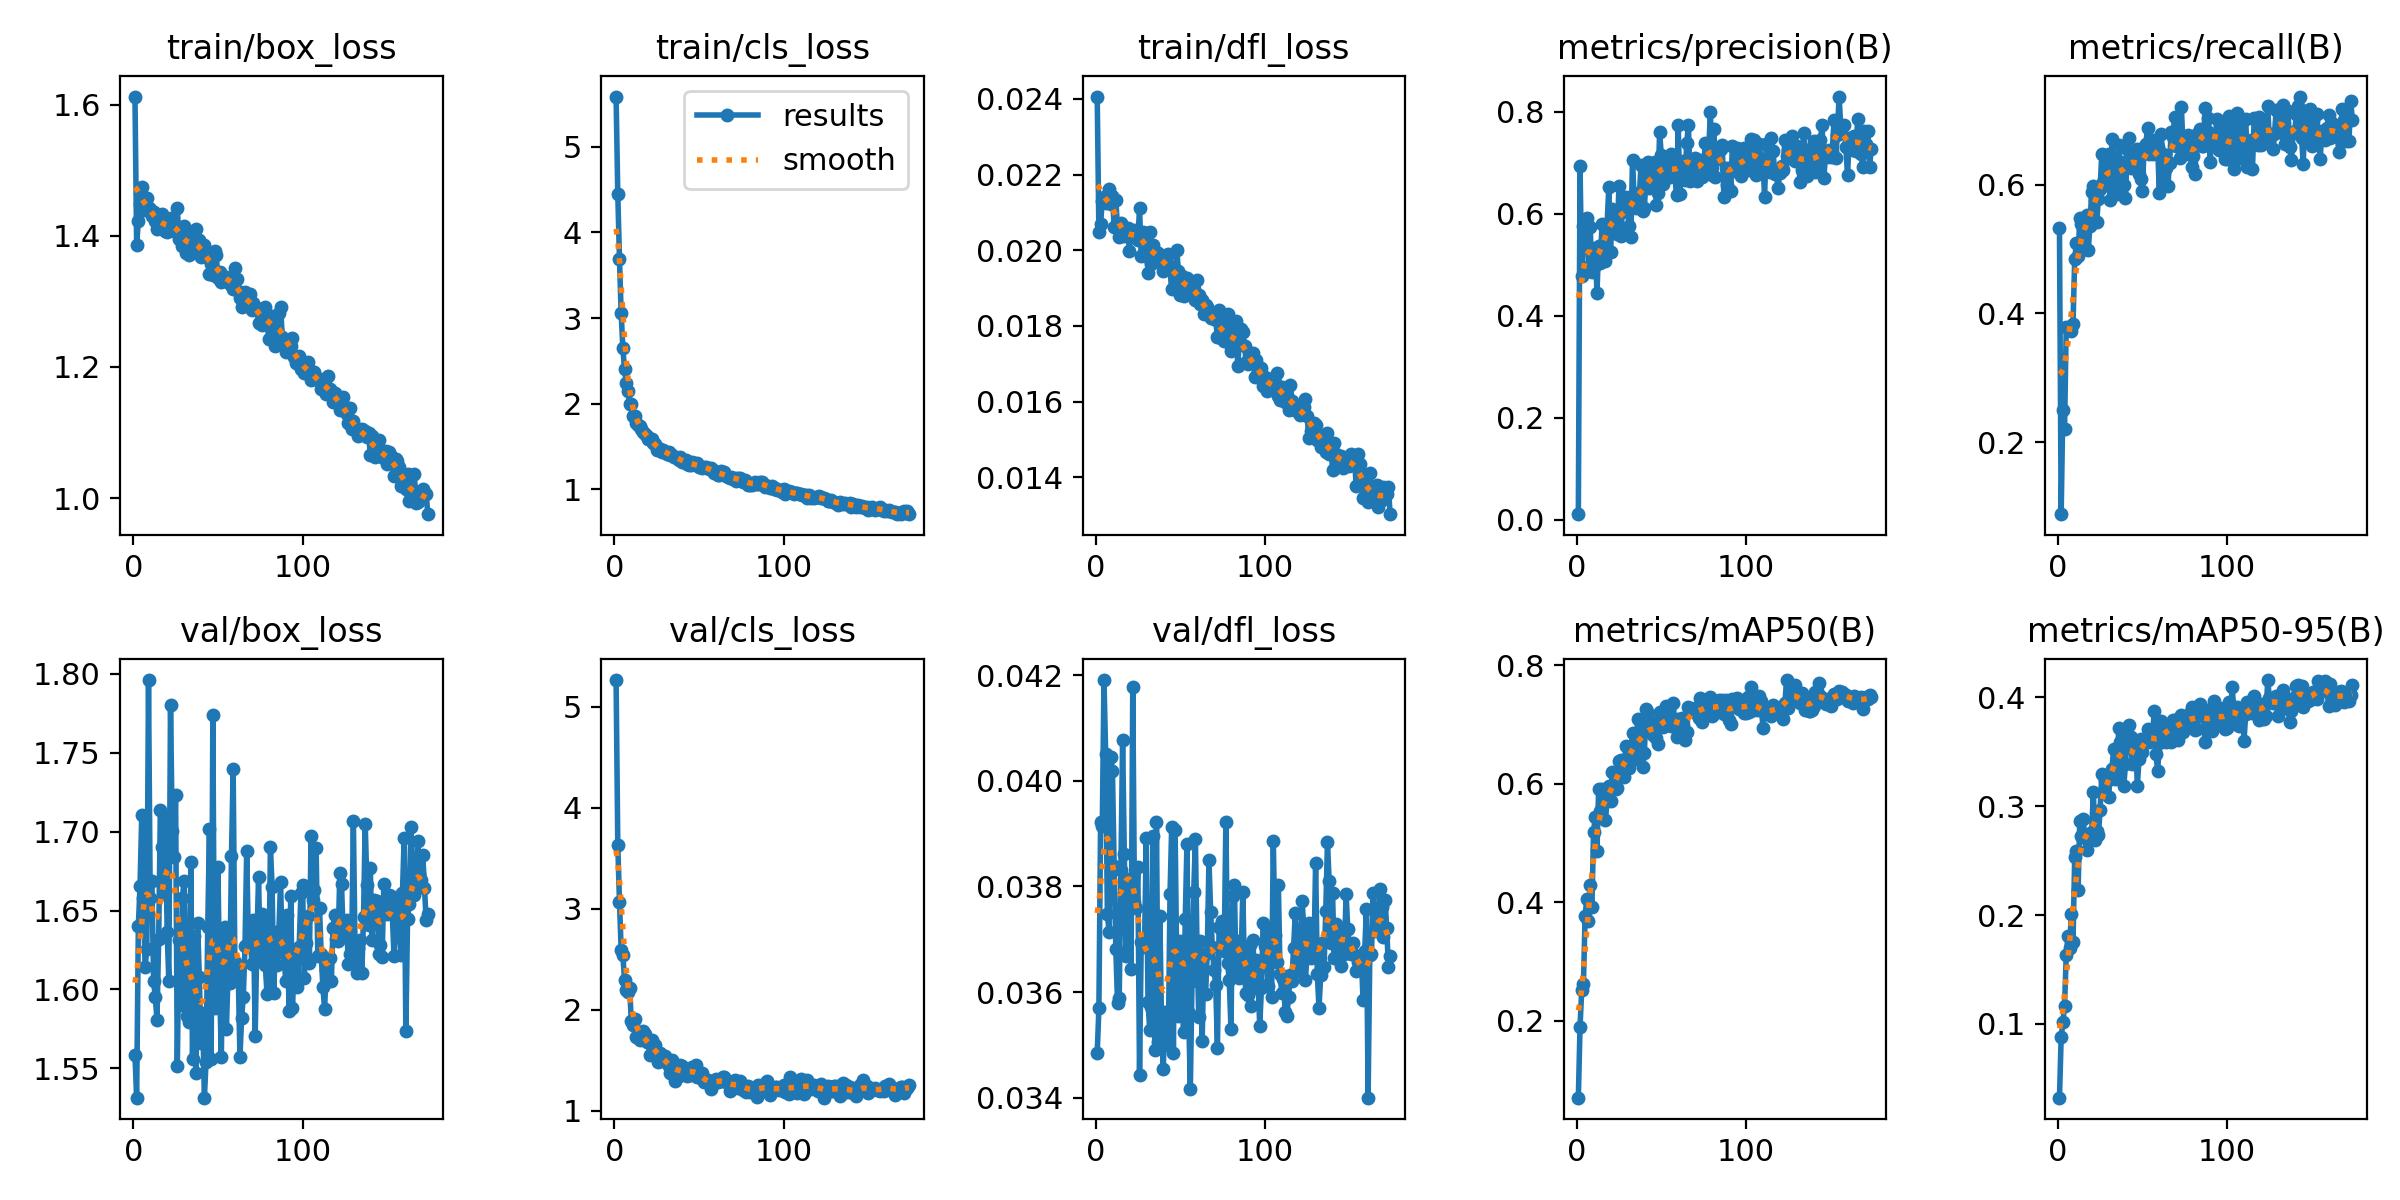

The file beside this chart, header and first rows:
epoch, time, train/box_loss, train/cls_loss, train/dfl_loss, metrics/precision(B), metrics/recall(B), metrics/mAP50(B), metrics/mAP50-95(B), val/box_loss, val/cls_loss, val/dfl_loss, lr/pg0, lr/pg1, lr/pg2
1, 23.91, 1.612, 5.588, 0.02406, 0.01073, 0.5323, 0.0701, 0.03227, 1.558, 5.266, 0.03484, 0.0003259, 0.0003259, 0.0003259
2, 36.78, 1.386, 4.45, 0.02047, 0.6931, 0.08793, 0.1898, 0.08755, 1.531, 3.636, 0.0357, 0.000656, 0.000656, 0.000656
3, 48.79, 1.423, 3.685, 0.02069, 0.4787, 0.2503, 0.2519, 0.1016, 1.64, 3.069, 0.03923, 0.0009828, 0.0009828, 0.0009828
4, 60.79, 1.448, 3.059, 0.02131, 0.5762, 0.2204, 0.2614, 0.1169, 1.666, 2.596, 0.03914, 0.0009851, 0.0009851, 0.0009851
5, 72.75, 1.474, 2.646, 0.02142, 0.5653, 0.3793, 0.3766, 0.1632, 1.71, 2.54, 0.04191, 0.0009802, 0.0009802, 0.0009802
6, 84.71, 1.456, 2.401, 0.02124, 0.5915, 0.3766, 0.4053, 0.1806, 1.658, 2.295, 0.0405, 0.0009752, 0.0009752, 0.0009752
7, 96.73, 1.439, 2.243, 0.02138, 0.4954, 0.3789, 0.3678, 0.1696, 1.614, 2.197, 0.03748, 0.0009703, 0.0009703, 0.0009703
8, 108.7, 1.457, 2.144, 0.02163, 0.5739, 0.3731, 0.4296, 0.201, 1.626, 2.18, 0.03714, 0.0009654, 0.0009654, 0.0009654
9, 120.5, 1.443, 1.992, 0.02123, 0.485, 0.3839, 0.392, 0.1753, 1.796, 2.215, 0.04046, 0.0009604, 0.0009604, 0.0009604
10, 132.4, 1.441, 1.991, 0.02143, 0.4948, 0.4849, 0.5186, 0.2529, 1.658, 1.886, 0.04018, 0.0009555, 0.0009555, 0.0009555
11, 144.1, 1.431, 1.858, 0.02062, 0.5332, 0.5091, 0.5434, 0.2588, 1.669, 1.852, 0.03838, 0.0009505, 0.0009505, 0.0009505
12, 156.2, 1.437, 1.851, 0.02134, 0.445, 0.4895, 0.4862, 0.2227, 1.605, 1.914, 0.03681, 0.0009455, 0.0009455, 0.0009455
13, 168.1, 1.422, 1.768, 0.02057, 0.5373, 0.5475, 0.5916, 0.2868, 1.595, 1.727, 0.0358, 0.0009406, 0.0009406, 0.0009406
14, 180.1, 1.41, 1.746, 0.02034, 0.504, 0.5388, 0.5533, 0.273, 1.581, 1.757, 0.03589, 0.0009357, 0.0009357, 0.0009357
15, 192, 1.431, 1.742, 0.02071, 0.5796, 0.5072, 0.5903, 0.288, 1.632, 1.701, 0.03832, 0.0009307, 0.0009307, 0.0009307
16, 203.9, 1.42, 1.698, 0.02049, 0.5427, 0.5448, 0.5807, 0.2708, 1.714, 1.73, 0.04077, 0.0009258, 0.0009258, 0.0009258
17, 215.6, 1.434, 1.668, 0.02039, 0.5066, 0.5529, 0.5382, 0.2594, 1.69, 1.789, 0.03862, 0.0009208, 0.0009208, 0.0009208
18, 227.4, 1.411, 1.642, 0.02055, 0.5783, 0.4981, 0.5712, 0.2748, 1.66, 1.757, 0.03669, 0.0009158, 0.0009158, 0.0009158
19, 239.1, 1.408, 1.619, 0.0206, 0.6533, 0.5363, 0.5961, 0.273, 1.709, 1.683, 0.03814, 0.0009109, 0.0009109, 0.0009109
20, 250.8, 1.406, 1.592, 0.01998, 0.5255, 0.5879, 0.5709, 0.2759, 1.637, 1.695, 0.03813, 0.0009059, 0.0009059, 0.0009059
21, 262.3, 1.415, 1.583, 0.0205, 0.6096, 0.5973, 0.6196, 0.3129, 1.605, 1.557, 0.03643, 0.000901, 0.000901, 0.000901
22, 274.2, 1.427, 1.581, 0.02037, 0.5923, 0.5757, 0.5949, 0.2686, 1.78, 1.7, 0.04177, 0.0008961, 0.0008961, 0.0008961
23, 286.2, 1.424, 1.541, 0.02053, 0.5787, 0.5422, 0.5903, 0.2772, 1.7, 1.612, 0.0377, 0.0008911, 0.0008911, 0.0008911
24, 298.2, 1.408, 1.524, 0.02036, 0.5596, 0.5778, 0.5929, 0.2737, 1.684, 1.656, 0.0376, 0.0008862, 0.0008862, 0.0008862
25, 310.5, 1.407, 1.462, 0.02026, 0.6544, 0.5932, 0.6382, 0.2966, 1.723, 1.555, 0.03836, 0.0008812, 0.0008812, 0.0008812
26, 322.7, 1.443, 1.478, 0.02111, 0.5558, 0.6483, 0.6403, 0.3295, 1.551, 1.483, 0.03443, 0.0008762, 0.0008762, 0.0008762
27, 334.6, 1.395, 1.475, 0.01984, 0.6027, 0.6034, 0.6335, 0.3122, 1.631, 1.573, 0.03695, 0.0008713, 0.0008713, 0.0008713
28, 346.3, 1.393, 1.436, 0.02048, 0.6068, 0.6035, 0.6118, 0.3238, 1.59, 1.506, 0.03685, 0.0008663, 0.0008663, 0.0008663
29, 357.9, 1.385, 1.456, 0.01986, 0.6336, 0.6335, 0.663, 0.3233, 1.658, 1.492, 0.037, 0.0008614, 0.0008614, 0.0008614
30, 369.7, 1.414, 1.437, 0.02046, 0.6053, 0.6472, 0.6348, 0.3089, 1.669, 1.544, 0.03891, 0.0008565, 0.0008565, 0.0008565
31, 381.3, 1.373, 1.412, 0.01941, 0.5764, 0.5766, 0.6261, 0.3282, 1.605, 1.495, 0.03582, 0.0008515, 0.0008515, 0.0008515
32, 393.2, 1.398, 1.43, 0.02047, 0.5543, 0.6712, 0.6556, 0.3345, 1.583, 1.444, 0.03529, 0.0008465, 0.0008465, 0.0008465
33, 405.4, 1.371, 1.399, 0.01965, 0.7058, 0.5984, 0.6857, 0.3529, 1.579, 1.372, 0.03571, 0.0008416, 0.0008416, 0.0008416
34, 417.5, 1.394, 1.402, 0.02014, 0.6263, 0.6038, 0.6488, 0.3249, 1.681, 1.507, 0.03896, 0.0008366, 0.0008366, 0.0008366
35, 430, 1.392, 1.372, 0.01998, 0.6117, 0.5856, 0.642, 0.3326, 1.556, 1.46, 0.0349, 0.0008317, 0.0008317, 0.0008317
36, 443, 1.389, 1.375, 0.01986, 0.6412, 0.6623, 0.7096, 0.3716, 1.634, 1.3, 0.03922, 0.0008268, 0.0008268, 0.0008268
37, 455.1, 1.41, 1.362, 0.01994, 0.6331, 0.6254, 0.6731, 0.3587, 1.547, 1.413, 0.03506, 0.0008218, 0.0008218, 0.0008218
38, 466.9, 1.377, 1.343, 0.0197, 0.6952, 0.6347, 0.7046, 0.3575, 1.642, 1.346, 0.03744, 0.0008169, 0.0008169, 0.0008169
39, 478.5, 1.394, 1.374, 0.01982, 0.6054, 0.5991, 0.6288, 0.3183, 1.608, 1.456, 0.0354, 0.0008119, 0.0008119, 0.0008119
40, 490.2, 1.368, 1.315, 0.01946, 0.6122, 0.5789, 0.6516, 0.3392, 1.566, 1.441, 0.03455, 0.0008069, 0.0008069, 0.0008069
41, 501.9, 1.371, 1.329, 0.01967, 0.6686, 0.6553, 0.7257, 0.365, 1.585, 1.366, 0.03562, 0.000802, 0.000802, 0.000802
42, 513.8, 1.386, 1.337, 0.01966, 0.7026, 0.6721, 0.7187, 0.3745, 1.531, 1.371, 0.03552, 0.000797, 0.000797, 0.000797
43, 525.6, 1.368, 1.294, 0.01989, 0.6497, 0.6254, 0.6911, 0.3636, 1.554, 1.349, 0.035, 0.0007921, 0.0007921, 0.0007921
44, 537.4, 1.37, 1.286, 0.01949, 0.6959, 0.6338, 0.6887, 0.3391, 1.64, 1.391, 0.03785, 0.0007872, 0.0007872, 0.0007872
45, 549, 1.341, 1.285, 0.01898, 0.6592, 0.6307, 0.6819, 0.34, 1.701, 1.359, 0.03913, 0.0007822, 0.0007822, 0.0007822
46, 560.9, 1.357, 1.319, 0.01954, 0.7011, 0.6434, 0.7029, 0.3593, 1.556, 1.432, 0.03484, 0.0007772, 0.0007772, 0.0007772
47, 572.6, 1.341, 1.301, 0.0192, 0.618, 0.6553, 0.6772, 0.3189, 1.774, 1.416, 0.03907, 0.0007723, 0.0007723, 0.0007723
48, 584.1, 1.376, 1.278, 0.02, 0.6405, 0.6164, 0.6674, 0.3431, 1.588, 1.455, 0.03645, 0.0007673, 0.0007673, 0.0007673
49, 596, 1.371, 1.305, 0.01944, 0.7598, 0.6094, 0.7206, 0.362, 1.602, 1.336, 0.03555, 0.0007624, 0.0007624, 0.0007624
50, 607.9, 1.336, 1.254, 0.01882, 0.7159, 0.5899, 0.704, 0.3502, 1.678, 1.33, 0.03696, 0.0007575, 0.0007575, 0.0007575
51, 619.7, 1.345, 1.265, 0.01931, 0.6584, 0.6583, 0.6961, 0.362, 1.603, 1.329, 0.03622, 0.0007525, 0.0007525, 0.0007525
52, 631.5, 1.329, 1.253, 0.0188, 0.6898, 0.6627, 0.7074, 0.363, 1.557, 1.372, 0.03524, 0.0007476, 0.0007476, 0.0007476
53, 643.2, 1.336, 1.255, 0.01901, 0.6972, 0.6879, 0.7317, 0.371, 1.632, 1.283, 0.03738, 0.0007426, 0.0007426, 0.0007426
54, 655, 1.336, 1.263, 0.01927, 0.6814, 0.6477, 0.7029, 0.3588, 1.64, 1.303, 0.0388, 0.0007376, 0.0007376, 0.0007376
55, 666.8, 1.337, 1.25, 0.01915, 0.6716, 0.6575, 0.6987, 0.3624, 1.575, 1.303, 0.03561, 0.0007327, 0.0007327, 0.0007327
56, 678.8, 1.335, 1.233, 0.01888, 0.7175, 0.6473, 0.6977, 0.3654, 1.61, 1.294, 0.03416, 0.0007277, 0.0007277, 0.0007277
57, 690.4, 1.327, 1.247, 0.01913, 0.6843, 0.6696, 0.7362, 0.3874, 1.604, 1.216, 0.03621, 0.0007228, 0.0007228, 0.0007228
58, 702.2, 1.328, 1.226, 0.01898, 0.6785, 0.6526, 0.7014, 0.3484, 1.685, 1.278, 0.0379, 0.0007179, 0.0007179, 0.0007179
59, 714.1, 1.319, 1.194, 0.01868, 0.6364, 0.6593, 0.6785, 0.3321, 1.74, 1.272, 0.03889, 0.0007129, 0.0007129, 0.0007129
60, 726.1, 1.351, 1.205, 0.01921, 0.7733, 0.5871, 0.7097, 0.3585, 1.617, 1.314, 0.03672, 0.000708, 0.000708, 0.000708
... 114 more rows
